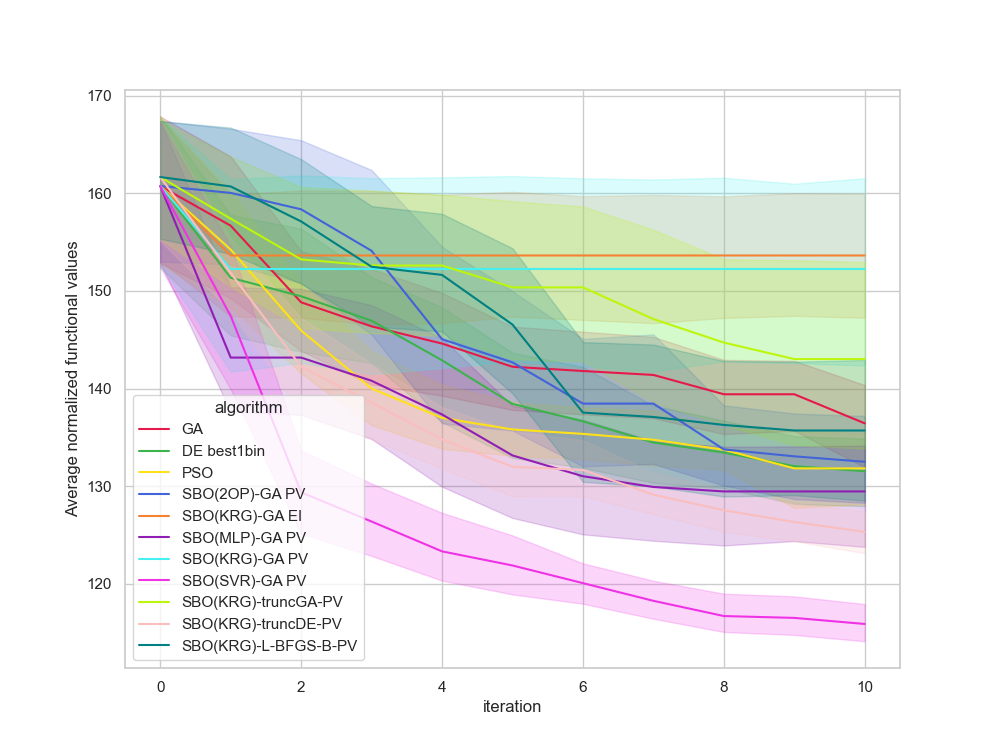

The table this chart was drawn from, first rows:
, Unnamed: 0, value, iteration, algorithm, replicate
0, 0, 162.6, 0, GA, 0
1, 1, 144.1, 1, GA, 0
2, 2, 144.1, 2, GA, 0
3, 3, 144.1, 3, GA, 0
4, 4, 144.1, 4, GA, 0
5, 5, 144.1, 5, GA, 0
6, 6, 144.1, 6, GA, 0
7, 7, 144.1, 7, GA, 0
8, 8, 144.1, 8, GA, 0
9, 9, 144.1, 9, GA, 0
10, 10, 144.1, 10, GA, 0
11, 11, 169.6, 0, GA, 1
12, 12, 158.6, 1, GA, 1
13, 13, 158.6, 2, GA, 1
14, 14, 158.6, 3, GA, 1
15, 15, 158.6, 4, GA, 1
16, 16, 146.8, 5, GA, 1
17, 17, 146.8, 6, GA, 1
18, 18, 146.8, 7, GA, 1
19, 19, 146.8, 8, GA, 1
20, 20, 146.8, 9, GA, 1
21, 21, 135.2, 10, GA, 1
22, 22, 162.9, 0, GA, 2
23, 23, 162.9, 1, GA, 2
24, 24, 153.3, 2, GA, 2
25, 25, 153.3, 3, GA, 2
26, 26, 153.3, 4, GA, 2
27, 27, 142.5, 5, GA, 2
28, 28, 142.5, 6, GA, 2
29, 29, 142.5, 7, GA, 2
30, 30, 142.5, 8, GA, 2
31, 31, 142.5, 9, GA, 2
32, 32, 142.5, 10, GA, 2
33, 33, 171.9, 0, GA, 3
34, 34, 171.9, 1, GA, 3
35, 35, 164, 2, GA, 3
36, 36, 162.4, 3, GA, 3
37, 37, 146.7, 4, GA, 3
38, 38, 146.7, 5, GA, 3
39, 39, 142.3, 6, GA, 3
40, 40, 142.3, 7, GA, 3
41, 41, 142.3, 8, GA, 3
42, 42, 142.3, 9, GA, 3
43, 43, 142.3, 10, GA, 3
44, 44, 170.1, 0, GA, 4
45, 45, 170.1, 1, GA, 4
46, 46, 139.3, 2, GA, 4
47, 47, 125.8, 3, GA, 4
48, 48, 125.8, 4, GA, 4
49, 49, 125.8, 5, GA, 4
50, 50, 125.8, 6, GA, 4
51, 51, 125.8, 7, GA, 4
52, 52, 125.8, 8, GA, 4
53, 53, 125.8, 9, GA, 4
54, 54, 125.8, 10, GA, 4
55, 55, 166.6, 0, GA, 5
56, 56, 163, 1, GA, 5
57, 57, 152.5, 2, GA, 5
58, 58, 142.9, 3, GA, 5
59, 59, 141.1, 4, GA, 5
... 1,150 more rows
